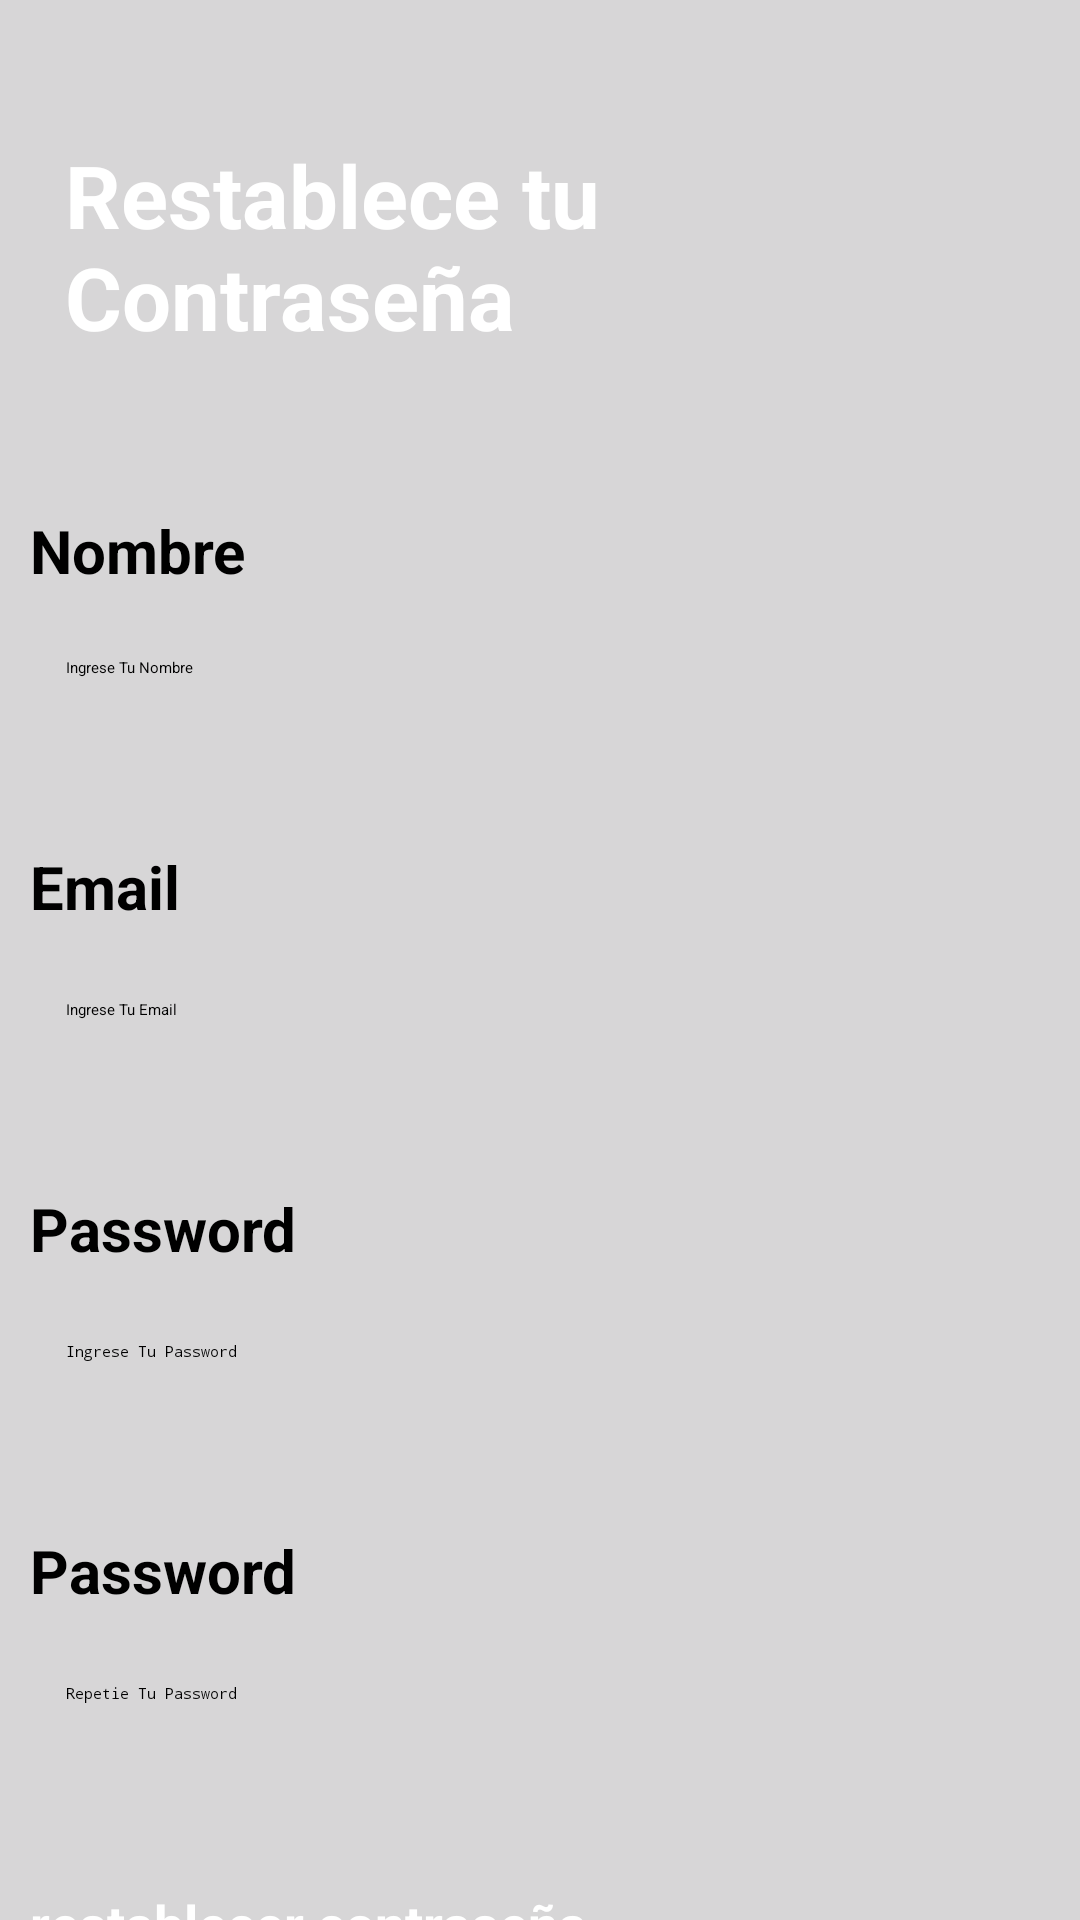

Reconstruct the res/layout file that produces this screen, plus the resources it refers to.
<!-- AndroidManifest.xml: application theme Theme.App2 -->
<!-- res/layout/activity_restablecer_contrasena.xml -->
<?xml version="1.0" encoding="utf-8"?>
<androidx.constraintlayout.widget.ConstraintLayout xmlns:android="http://schemas.android.com/apk/res/android"
    xmlns:app="http://schemas.android.com/apk/res-auto"
    xmlns:tools="http://schemas.android.com/tools"
    android:id="@+id/main"
    android:layout_width="match_parent"
    android:layout_height="match_parent"
    android:background="@color/grey"
    tools:context=".ui.activities.LoginActivity">


    <ImageView
        android:id="@+id/imageView"
        android:layout_width="424dp"
        android:layout_height="160dp"
        android:layout_marginBottom="514dp"
        android:scaleType="centerCrop"
        app:layout_constraintBottom_toBottomOf="parent"
        app:layout_constraintEnd_toEndOf="parent"
        app:layout_constraintHorizontal_bias="0.0"
        app:layout_constraintStart_toStartOf="parent"
        app:layout_constraintTop_toTopOf="parent"
        app:layout_constraintVertical_bias="0.0"
        app:srcCompat="@drawable/top_background" />

    <TextView
        android:id="@+id/textView3"
        android:layout_width="181dp"
        android:layout_height="120dp"
        android:text="Restablece tu Contraseña"
        android:textColor="#ffffff"
        android:textSize="29sp"
        android:textStyle="bold"
        app:layout_constraintBottom_toBottomOf="parent"
        app:layout_constraintEnd_toEndOf="parent"
        app:layout_constraintHorizontal_bias="0.121"
        app:layout_constraintStart_toStartOf="parent"
        app:layout_constraintTop_toTopOf="parent"
        app:layout_constraintVertical_bias="0.088" />

    <LinearLayout
        android:layout_width="418dp"
        android:layout_height="603dp"
        android:orientation="vertical"
        android:padding="10dp"
        app:layout_constraintBottom_toBottomOf="parent"
        app:layout_constraintEnd_toEndOf="parent"
        app:layout_constraintHorizontal_bias="0.0"
        app:layout_constraintStart_toStartOf="parent"
        app:layout_constraintTop_toBottomOf="@+id/imageView"
        app:layout_constraintVertical_bias="0.0"
        tools:ignore="TextSizeCheck">

        <TextView
            android:id="@+id/textNombre"
            android:layout_width="match_parent"
            android:layout_height="wrap_content"
            android:text="Nombre"
            android:textColor="#000000"
            android:textSize="20sp"
            android:textStyle="bold" />

        <EditText
            android:id="@+id/editTextNombre"
            android:layout_width="match_parent"
            android:layout_height="50dp"
            android:layout_marginTop="10dp"
            android:background="@drawable/edittext_background"
            android:ems="10"
            android:hint="Ingrese Tu Nombre"
            android:inputType="textPersonName"
            android:padding="12dp"/>

        <TextView
            android:id="@+id/textMail"
            android:layout_width="match_parent"
            android:layout_height="wrap_content"
            android:layout_marginTop="25dp"
            android:text="Email"
            android:textColor="#000000"
            android:textSize="20sp"
            android:textStyle="bold" />

        <EditText
            android:id="@+id/editTextEmail"
            android:layout_width="match_parent"
            android:layout_height="50dp"
            android:layout_marginTop="12dp"
            android:background="@drawable/edittext_background"
            android:ems="10"
            android:hint="Ingrese Tu Email"
            android:inputType="textEmailAddress"
            android:padding="12dp"

            />

        <TextView
            android:id="@+id/textViewPassword"
            android:layout_width="match_parent"
            android:layout_height="wrap_content"
            android:layout_marginTop="25dp"
            android:text="Password"
            android:textColor="#000000"
            android:textSize="20sp"
            android:textStyle="bold" />

        <EditText
            android:id="@+id/editTextPassword"
            android:layout_width="match_parent"
            android:layout_height="50dp"
            android:layout_marginTop="12dp"
            android:background="@drawable/edittext_background"
            android:ems="10"
            android:hint="Ingrese Tu Password"
            android:inputType="textPassword"
            android:padding="12dp"

            />

        <TextView
            android:id="@+id/textViewPasswordValidation"
            android:layout_width="match_parent"
            android:layout_height="wrap_content"
            android:layout_marginTop="25dp"
            android:text="Password"
            android:textColor="#000000"
            android:textSize="20sp"
            android:textStyle="bold" />

        <EditText
            android:id="@+id/editTextPasswordValidation"
            android:layout_width="match_parent"
            android:layout_height="50dp"
            android:layout_marginTop="12dp"
            android:background="@drawable/edittext_background"
            android:ems="10"
            android:hint="Repetie Tu Password"
            android:inputType="textPassword"
            android:padding="12dp"

            />


        <androidx.appcompat.widget.AppCompatButton
            android:id="@+id/button"
            android:layout_width="match_parent"
            android:layout_height="wrap_content"
            android:layout_marginTop="30dp"
            android:background="@drawable/button_background"
            android:text="restablecer contraseña"
            android:textColor="#ffffff"
            android:textSize="18dp"
            android:textStyle="bold" />

    </LinearLayout>

</androidx.constraintlayout.widget.ConstraintLayout>
<!-- resources referenced by this layout -->
<resources>
  <color name="grey">#D7D6D7</color>
</resources>
